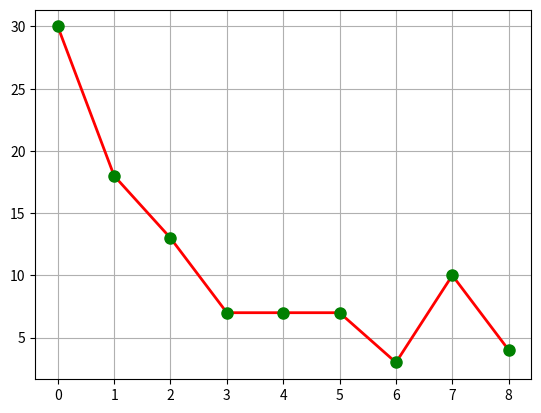

This chart was generated by the following Python code:
# -*- coding: utf-8 -*-
"""
本福特定律，也叫第一数字定律
100!里，首数字是1的概率
"""

__author__ = 'guyu'
# import matplotlib
# matplotlib.use('Agg')
import matplotlib.pyplot as plt


def first_digital(x):

    while x>= 10:
        x //= 10
    return x

if __name__ == "__main__":

    n = 1
    frequency = [0] * 9
    for i in range(1, 100):
        n *= i
        m = first_digital(n) - 1
        frequency[m] += 1
    print (frequency)
    plt.plot(frequency, 'r-', linewidth=2)
    plt.plot(frequency, 'go', markersize=8)
    plt.grid(True)
    plt.show()



